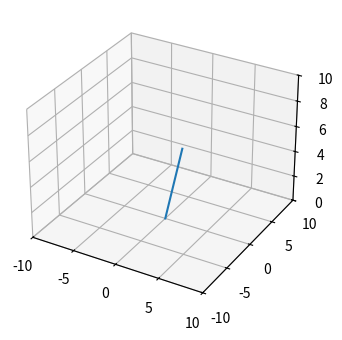

Write Python code to recreate this figure. (Note: this script raises an exception after producing the figure.)
import numpy as np
import matplotlib.pyplot as plt
from mpl_toolkits.mplot3d import Axes3D
from matplotlib.widgets import Slider, Button, RadioButtons
import math

fig = plt.figure()
ax = fig.add_subplot(111, projection="3d")
plt.subplots_adjust(left=0.25, bottom=0.25)

#Base Coordinate
base = [0,0,0]
should = [2,0,6]

should_len = np.vstack((base, should))
b, = ax.plot(*should_len.T)
prev_line = b


def rotation_matrix(axis, theta):
    """
    Return the rotation matrix associated with counterclockwise rotation about
    the given axis by theta radians.
    """
    axis = np.asarray(axis)
    axis = axis/math.sqrt(np.dot(axis, axis))
    a = math.cos(theta/2.0)
    b, c, d = -axis*math.sin(theta/2.0)
    aa, bb, cc, dd = a*a, b*b, c*c, d*d
    bc, ad, ac, ab, bd, cd = b*c, a*d, a*c, a*b, b*d, c*d
    return np.array([[aa+bb-cc-dd, 2*(bc+ad), 2*(bd-ac)],
                     [2*(bc-ad), aa+cc-bb-dd, 2*(cd+ab)],
                     [2*(bd+ac), 2*(cd-ab), aa+dd-bb-cc]])


ax.set_xlim3d(-10, 10)
ax.set_ylim3d(-10, 10)
ax.set_zlim3d(0, 10)

axrot_base = plt.axes([.25, .2, 0.65, 0.03], axisbg="w")

srot_base = Slider(axrot_base, "Base Rotation", 0, 2*3.14159, valinit=3.14159)


def update(val):
    global prev_line
    
    theta = srot_base.val


    axis_should = [0,0,1]
    should_len = np.dot(rotation_matrix(axis_should,theta), should)
    temp = np.vstack((base, should_len))
    ax.lines.remove(prev_line)
    prev_line, = ax.plot(*temp.T)

    fig.canvas.draw_idle()

srot_base.on_changed(update)

axcolor = 'lightgoldenrodyellow'
resetax = plt.axes([0.8, 0.025, 0.1, 0.04])
button = Button(resetax, 'Reset', color=axcolor, hovercolor='0.975')


def reset(event):
    srot_base.reset()
button.on_clicked(reset)

rax = plt.axes([0.025, 0.5, 0.15, 0.15], axisbg=axcolor)
radio = RadioButtons(rax, ('red', 'blue', 'green'), active=0)


def colorfunc(label):
    b.set_color(label)
    fig.canvas.draw_idle()

radio.on_clicked(colorfunc)

plt.show()